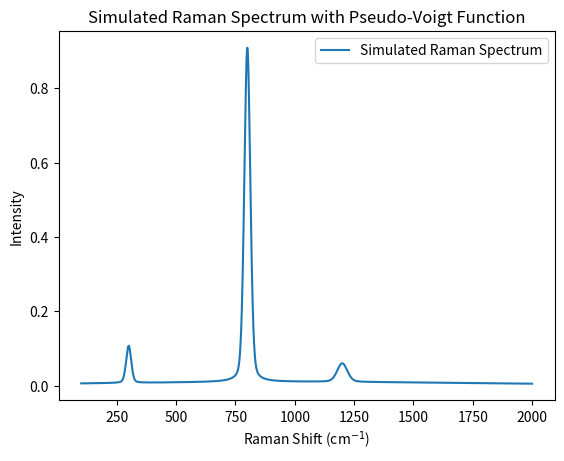

Source code (Python):
import numpy as np
import matplotlib.pyplot as plt
import warnings


class RamanGenerator:
    def __init__(self, noise=None, wvn=None):
        self.data = None
        self.noise = noise
        self.wvn = wvn

    def generate(self, params):
        """
        Generate Raman spectra based on the input parameters.
        
        params: dict
            A dictionary containing parameters for the Raman spectra generation.
            Example params can include:
            - 'peak_positions': list of floats, positions of the peaks
            - 'amplitude': list of floats, amplitudes of the peaks
            - 'FWHM': float, width of the Gaussian peaks
        """
        # Gaussian function based on the provided equation
        def gaussian(x, mu, w):
            sigma = w / (2 * np.sqrt(2 * np.log(2)))  # Convert FWHM to standard deviation
            return (1 / (sigma * np.sqrt(2 * np.pi))) * np.exp(-((x - mu) ** 2) / (2 * sigma ** 2))

        # Lorentzian function based on the provided equation
        def lorentzian(x, mu, w):
            return (1 / np.pi) * (w / 2) / ((x - mu) ** 2 + (w / 2) ** 2)

        # Pseudo-Voigt function combining Gaussian and Lorentzian parts
        def pseudo_voigt(x, mu, w, rho=0.6785):
            return rho * gaussian(x, mu, w) + (1 - rho) * lorentzian(x, mu, w)
        
        # Function to generate multi-peak Raman spectrum
        def generate_raman_spectrum(x, A, U, W):
            spectrum = np.zeros_like(x)
            N = len(U)  # Number of peaks
            for i in range(N):
                peak = pseudo_voigt(x, U[i], W[i])
                peak_norm = peak / np.max(peak)
                spectrum += A[i] * peak_norm  # Add each peak to the spectrum
            return spectrum
        
        def generate_raman_baseline(x, A_baseline, U_baseline, W_baseline):
            peak = pseudo_voigt(x, U_baseline, W_baseline)
            peak_norm = peak / np.max(peak)
            baseline = A_baseline * peak_norm
            return baseline

        # Extract parameters
        peak_positions = params.get('peak_positions')
        amplitude = params.get('amplitude')
        FWHM = params.get('FWHM')
        peak_position_baseline = params.get('peak_position_baseline')
        amplitude_baseline = params.get('amplitude_baseline')
        FWHM_baseline = params.get('FWHM_baseline')
        baseline_flag = params.get('baseline_flag')

        if self.wvn is None:
            warnings.warn("No wavenumber data was input. Generating spectrum based on customized wavenumber.")
            spec_bound = params.get('spectra_boundary')
            spec_resolution = params.get('spectra_resolution')
            self.wvn = np.linspace(spec_bound[0], spec_bound[1], (spec_bound[1]-spec_bound[0])*spec_resolution + 1)

        self.data = generate_raman_spectrum(self.wvn, amplitude, peak_positions, FWHM)

        if baseline_flag is True:
            baseline = generate_raman_baseline(self.wvn, amplitude_baseline, peak_position_baseline, FWHM_baseline)
            self.data = self.data + baseline

        return

    def addNoise(self):
        """
        Add nosie to the generated Raman spectra data.
        """
        if self.noise is None:
            warnings.warn("No noise has been input to the class. Input *args(your noise data) when call this class.")
            return
        self.data = self.data + self.noise
        return

    def getData(self):
        """
        Return the generated Raman spectra data.
        """
        if self.data is None:
            raise ValueError("No data has been generated yet. Call generate() first.")
        return self.data
    
    def getWVN(self):
        """
        Return the Raman spectra wavenumber.
        """
        return self.wvn


if __name__ == "__main__":
    # Example usage:
    params = {
        'peak_positions': [300, 800, 1200],
        'amplitude': [0.1, 0.9, 0.05],
        'FWHM': [25, 30, 50],
        # === Below is for customized wavenumber, if you already
        # have a wavenumber as input, you can ignore those params ===
        'spectra_boundary': [100, 2000],
        'spectra_resolution': 1000,
        # === Below is for adding a baseline, if you do not want to add
        # a base line, you can set 'baseline_flag': False and ignore other params ===
        'baseline_flag': True,
        'peak_position_baseline': 1000,
        'amplitude_baseline': 0.01,
        'FWHM_baseline': 2000,
    }

    Generator = RamanGenerator()
    Generator.generate(params)
    data = Generator.getData()
    wvn = Generator.getWVN()

    # Plot the resulting Raman spectrum
    plt.plot(wvn, data, label='Simulated Raman Spectrum')
    plt.xlabel('Raman Shift (cm$^{-1}$)')
    plt.ylabel('Intensity')
    plt.title('Simulated Raman Spectrum with Pseudo-Voigt Function')
    plt.legend()
    plt.show()